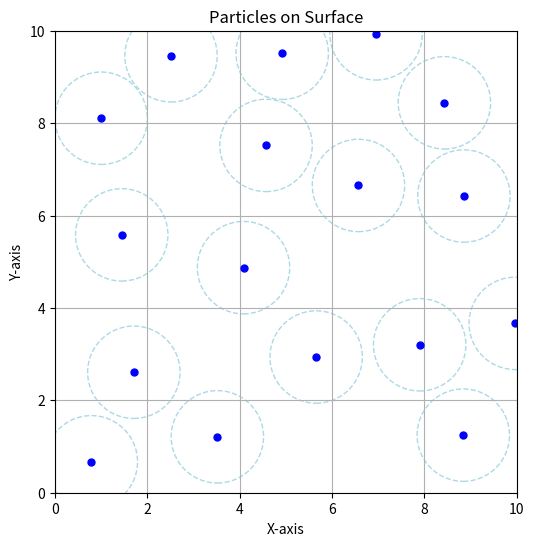

Here is the Python script that generated this plot:
import numpy as np
import matplotlib.pyplot as plt

def is_overlapping(new_position, existing_positions, radius_of_particales, box_width, box_height):
    """
    Check if the particle overlaps with existing particles.
    """
    if len(existing_positions) == 0:
        return False  # No particles yet, no overlap
    box_size = np.array([box_width, box_height])
    raw_distances = existing_positions - new_position
    raw_distances = raw_distances + box_size / 2 # shift the distance
    raw_distances = raw_distances % box_size - box_size / 2 # find shortest distance
    distances = np.linalg.norm(raw_distances, axis=1) # distandces with periodic boundaries
    return np.any(distances < 2 * radius_of_particales)

    


def initialize_particals_on_surface(number_of_particles, radius_of_particales, box_width, box_height, max_attempts=5000):
    """
    Initialize particles on the surface.
    """
    particels_list = []
    attempts = 0
    packing_fraction = number_of_particles * np.pi * radius_of_particales**2 / (box_width * box_height)
   
    while len(particels_list) < number_of_particles and attempts < max_attempts:
        
        # Randomly generate a position
        x = np.random.uniform(0, box_width)
        y = np.random.uniform(0, box_height)
        new_position = np.array([x, y])
        # Check if the particle overlaps with existing particles
        if not is_overlapping(new_position, np.array(particels_list), radius_of_particales, box_width, box_height):
            particels_list.append(new_position)

        attempts += 1

    return np.array(particels_list)


# Simulation Parameters
num_particles = 50
radius = 1.0
box_w, box_h = 10, 10

particles = initialize_particals_on_surface(num_particles, radius, box_w, box_h)

# Plotting
fig, ax = plt.subplots(figsize=(6, 6))
ax.set_xlim(0, box_w)
ax.set_ylim(0, box_h)
ax.set_xlabel('X-axis')
ax.set_ylabel('Y-axis')
ax.set_title('Particles on Surface')
ax.set_aspect('equal', adjustable='box')
ax.grid(True)

# Draw Particles and Circles
for pos in particles:
    circle = plt.Circle(pos, radius, color='lightblue', fill=False, linestyle='--')
    ax.add_patch(circle)
    ax.plot(pos[0], pos[1], 'o', color='blue', markersize=5)

plt.show()

